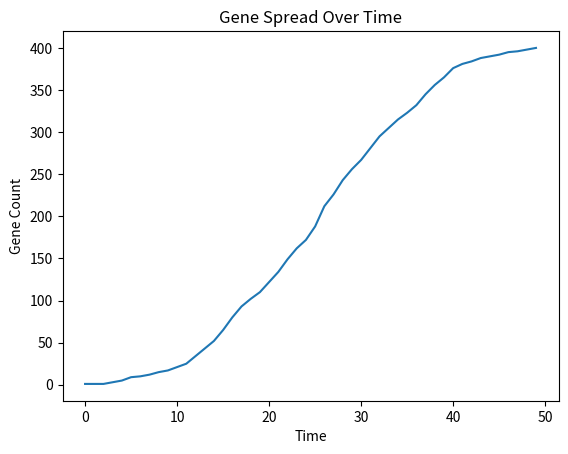

Source code (Python):

import numpy as np
import matplotlib.pyplot as plt

size = 20
grid = np.zeros((size, size))

# Start with one cell having gene
grid[size//2, size//2] = 1

steps = 50
prob_transfer = 0.2

def get_neighbors(x, y):
    neighbors = []
    for dx, dy in [(-1,0),(1,0),(0,-1),(0,1)]:
        nx, ny = x+dx, y+dy
        if 0 <= nx < size and 0 <= ny < size:
            neighbors.append((nx, ny))
    return neighbors

gene_counts = []

for step in range(steps):
    new_grid = grid.copy()
    
    for i in range(size):
        for j in range(size):
            if grid[i, j] == 1:
                for nx, ny in get_neighbors(i, j):
                    if np.random.rand() < prob_transfer:
                        new_grid[nx, ny] = 1
    
    grid = new_grid
    gene_counts.append(np.sum(grid))

plt.plot(gene_counts)
plt.xlabel("Time")
plt.ylabel("Gene Count")
plt.title("Gene Spread Over Time")

plt.savefig("gene_spread.png")
plt.show()
